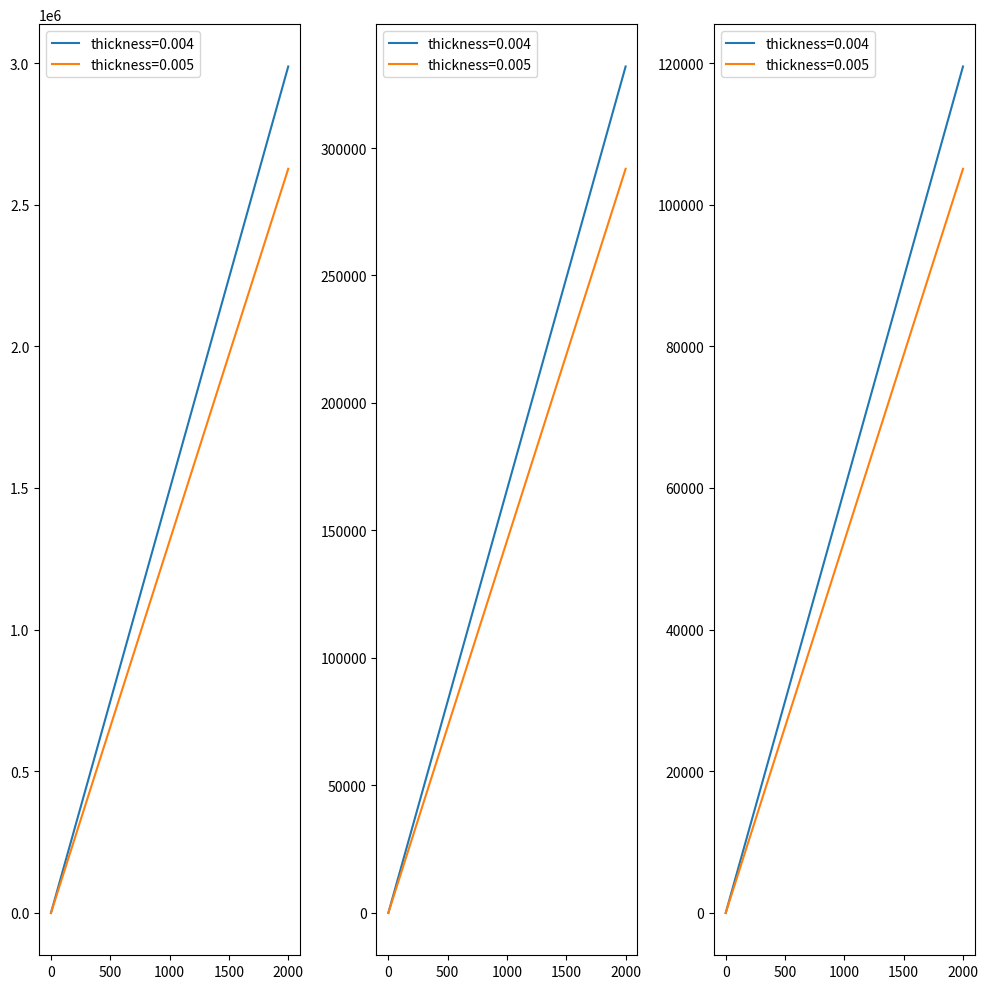

This figure's Python source:
import numpy as np
import matplotlib.pyplot as plt


# All lengths in m, areas in m^2, unless otherwise noted a list indicates multiple values were used
disc_rad = 190e-3
air_gap = [1e-3, 3e-3, 5e-3]
n_turns = 250
iron_core_diameter = 60e-3
disc_thickness = [4e-3, 5e-3]
pole_diameter = 60e-3
disc_pole_distance = 70e-3
pole_area = 2.828e-3
air_permeability = 12.568e-7                    # N.A^{-2}
electrical_conductivity = [2.73e7, 1.92e7]      # Conductivity of Al6061 & Al7075 respectively | [Ohm / m]


def flux_density(current, air_gap, n_turns=n_turns, mu_0=air_permeability):
    return np.float64((mu_0 * n_turns * current) / air_gap)

def braking_force(current, air_gap, disc_thickness, electrical_conductivity, angular_velocity,
                n_turns=n_turns, 
                mu_0=air_permeability, 
                disc_pole_distance=disc_pole_distance, 
                pole_area=pole_area):
    flux = flux_density(current, air_gap, n_turns, mu_0)
    return electrical_conductivity * (disc_pole_distance ** 2) * pole_area * disc_thickness * angular_velocity * (flux ** 2) * (current ** 2)
    

fig = plt.figure(figsize=(10,10))
ax1 = fig.add_subplot(131)
ax2 = fig.add_subplot(132)
ax3 = fig.add_subplot(133)

current = 10
ang_velocities = np.linspace(0.0, 2000, 1000000)

for thickness, conductivity in zip(disc_thickness, electrical_conductivity):
    torque_1mm = braking_force(current, air_gap[0], thickness, conductivity, ang_velocities)
    torque_3mm = braking_force(current, air_gap[1], thickness, conductivity, ang_velocities)
    torque_5mm = braking_force(current, air_gap[2], thickness, conductivity, ang_velocities)

    ax1.plot(ang_velocities, torque_1mm, label=f"thickness={thickness}")
    ax2.plot(ang_velocities, torque_3mm, label=f"thickness={thickness}")
    ax3.plot(ang_velocities, torque_5mm, label=f"thickness={thickness}")

ax1.legend()
ax2.legend()
ax3.legend()

plt.tight_layout()
plt.show()

